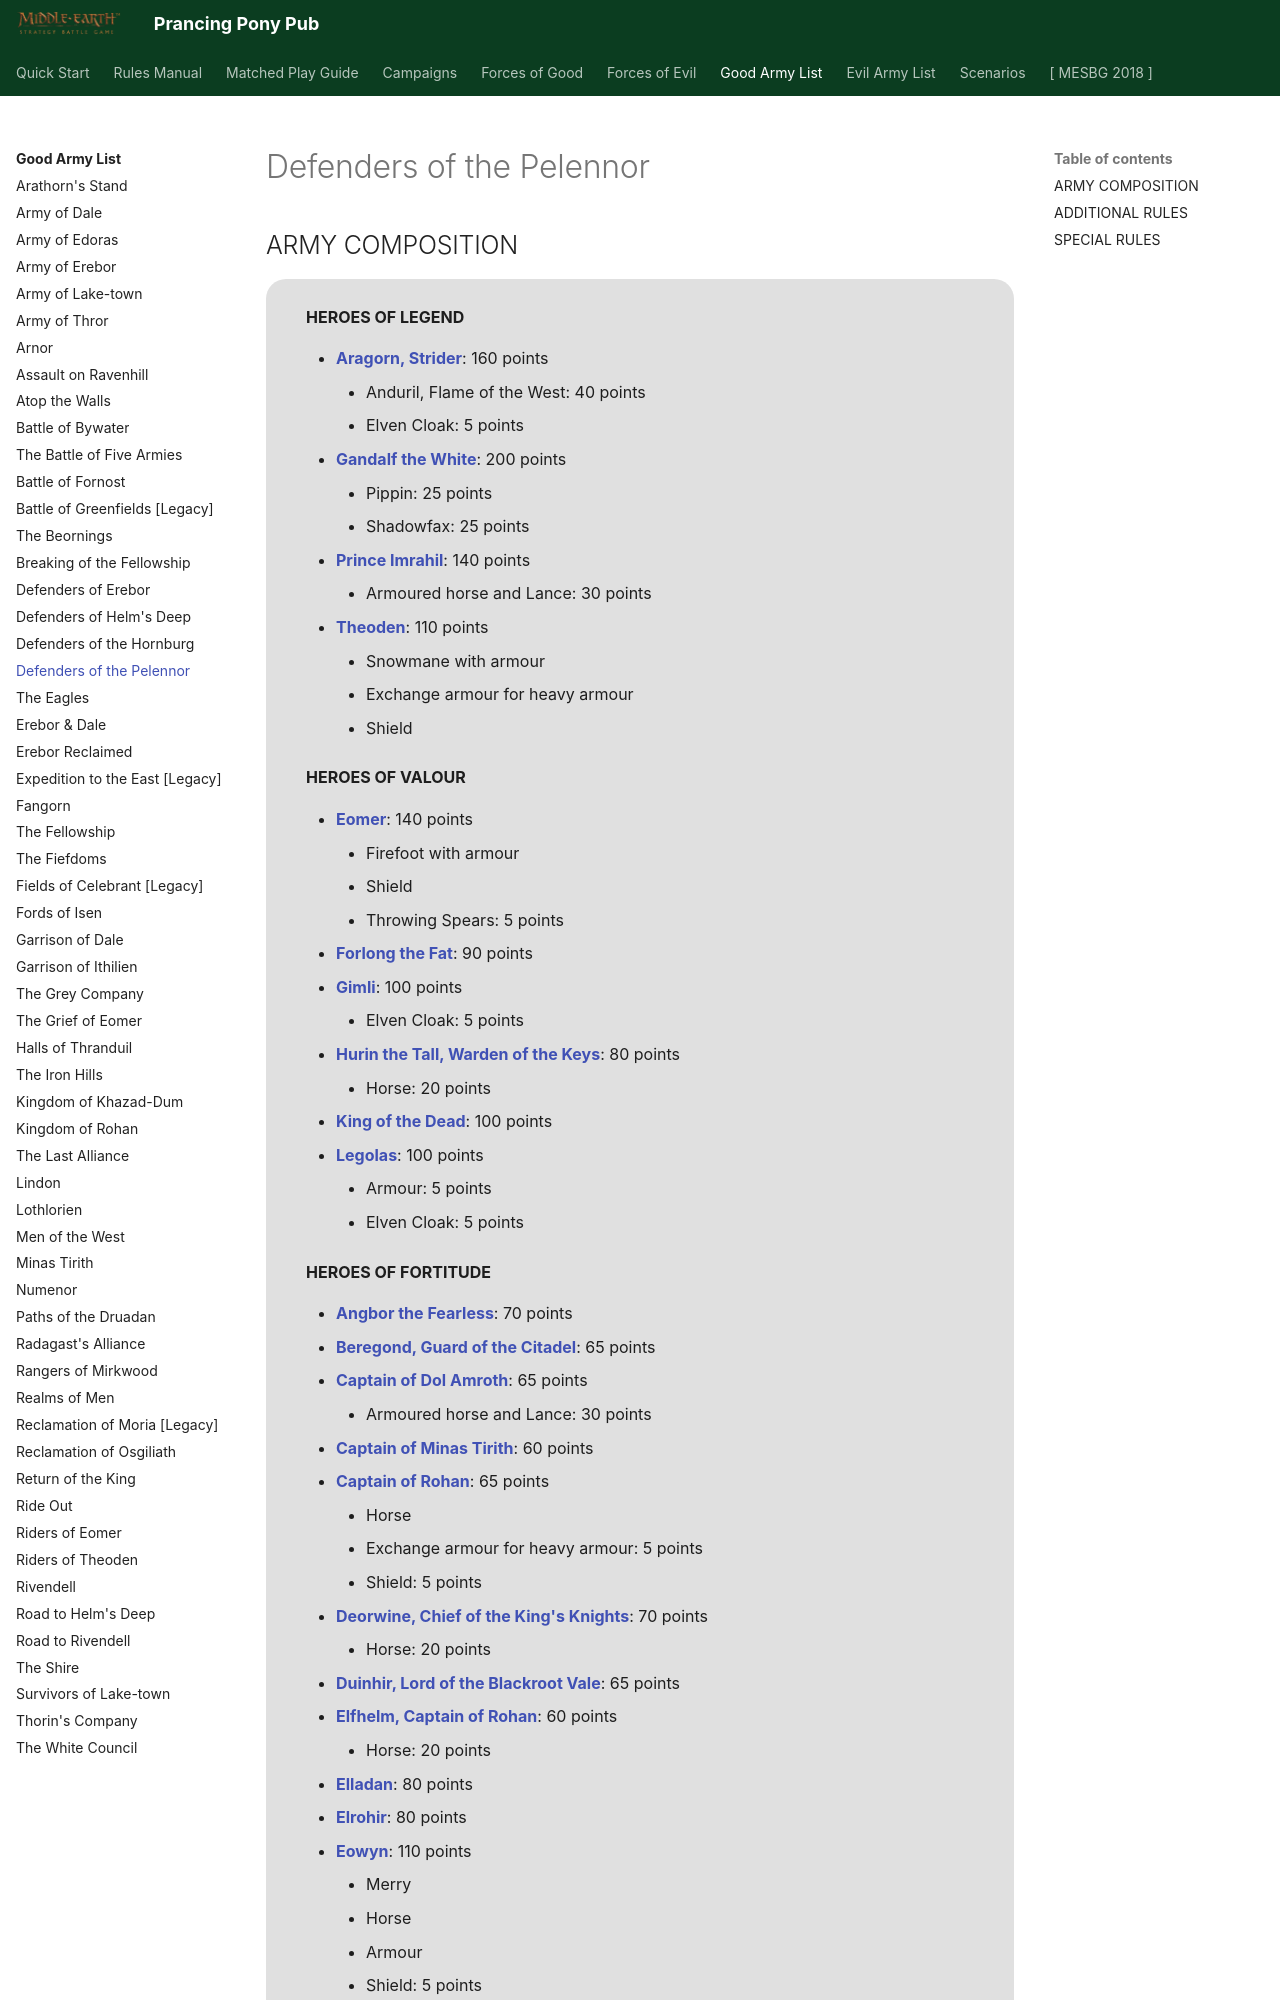

repository: BBBase-EHeresy-PPPub/PPPub · page: mesbg2024/good_army_list/defenders_of_the_pelennor/index.html · generator: mkdocs

# Defenders of the Pelennor

## ARMY COMPOSITION

<div class="unitCard" markdown>

**HEROES OF LEGEND**

- [**Aragorn, Strider**](../forces_of_good/the_free_peoples.md#aragorn-strider-160-points): 160 points
    - Anduril, Flame of the West: 40 points
    - Elven Cloak: 5 points
- [**Gandalf the White**](../forces_of_good/gondor.md#gandalf-the-white-200-points): 200 points
    - Pippin: 25 points
    - Shadowfax: 25 points
- [**Prince Imrahil**](../forces_of_good/gondor.md#prince-imrahil-140-points): 140 points
    - Armoured horse and Lance: 30 points
- [**Theoden**](../forces_of_good/rohan.md#theoden-75-points): 110 points
    - Snowmane with armour
    - Exchange armour for heavy armour
    - Shield

**HEROES OF VALOUR**

- [**Eomer**](../forces_of_good/rohan.md#eomer-110-points): 140 points
    - Firefoot with armour
    - Shield
    - Throwing Spears: 5 points
- [**Forlong the Fat**](../forces_of_good/gondor.md#forlong-the-fat-90-points): 90 points
- [**Gimli**](../forces_of_good/the_free_peoples.md#gimli-100-points): 100 points
    - Elven Cloak: 5 points
- [**Hurin the Tall, Warden of the Keys**](../forces_of_good/gondor.md#hurin-the-tall-warden-of-the-keys-80-points): 80 points
    - Horse: 20 points
- [**King of the Dead**](../forces_of_good/gondor.md#king-of-the-dead-100-points): 100 points
- [**Legolas**](../forces_of_good/the_free_peoples.md#legolas-100-points): 100 points
    - Armour: 5 points
    - Elven Cloak: 5 points

**HEROES OF FORTITUDE**
